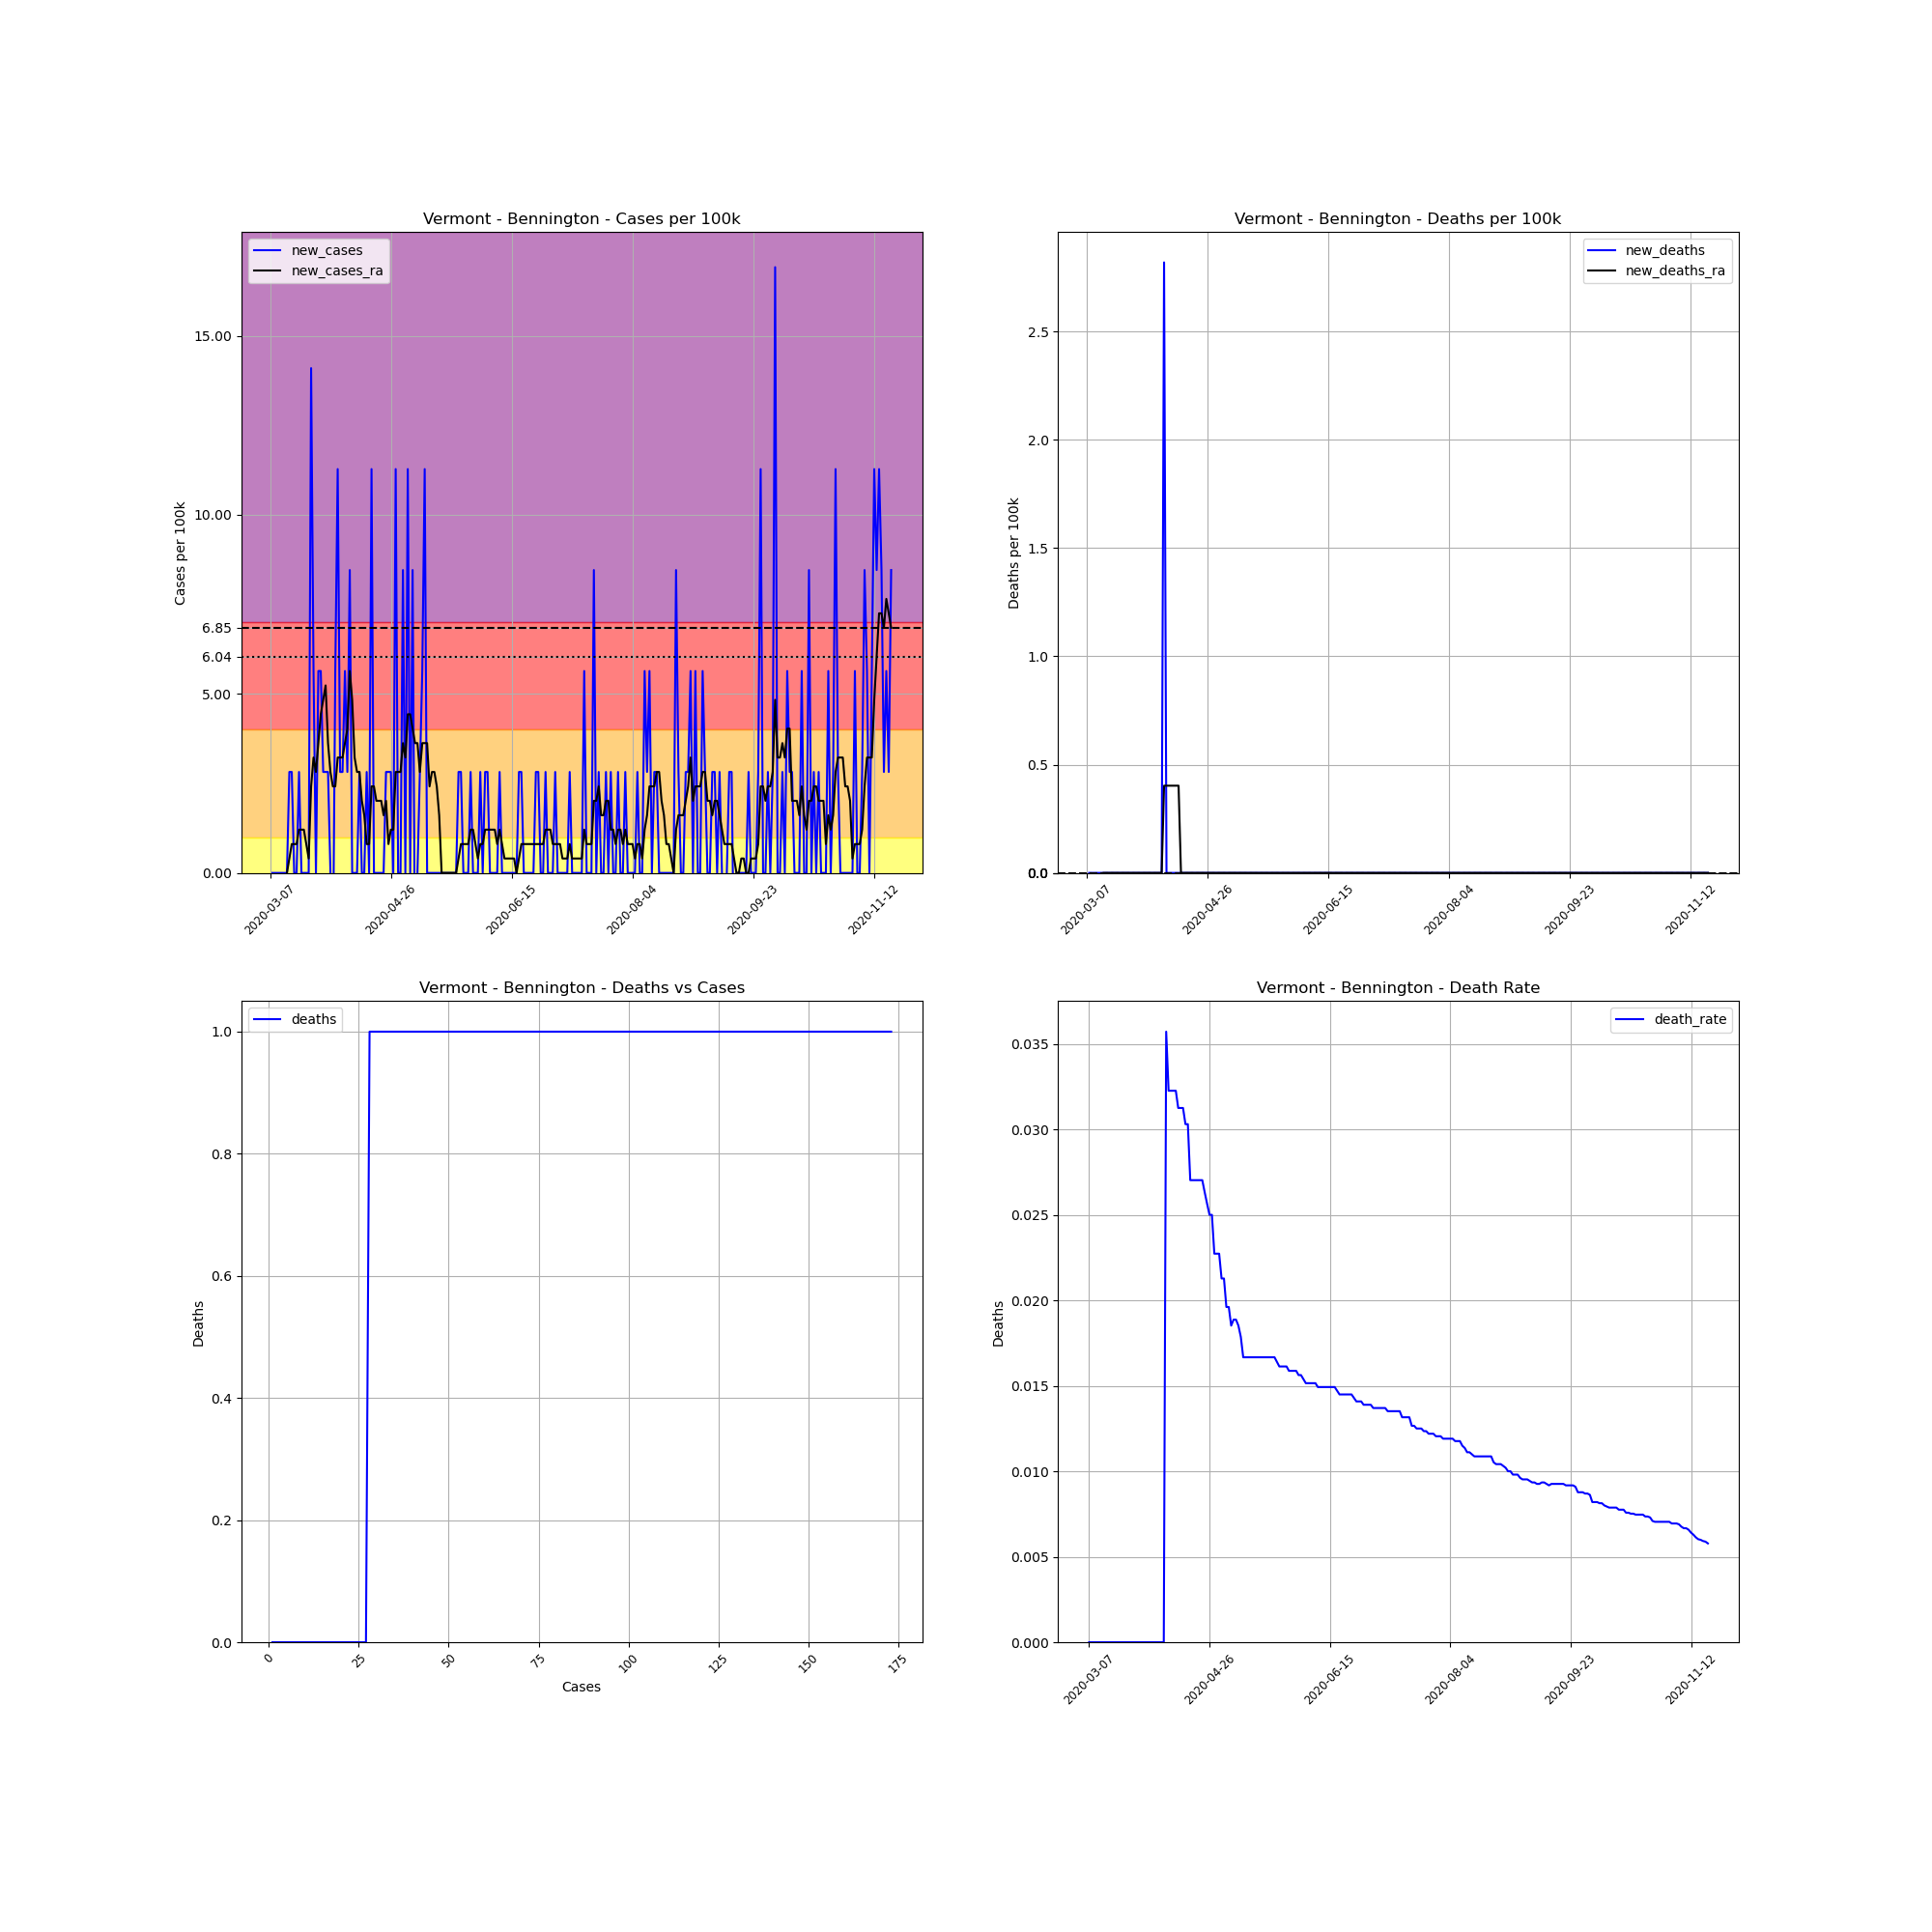

The data file committed next to this chart (first rows):
, date, county, state, fips, cases, deaths, COUNTY, STNAME, CTYNAME, POPESTIMATE2019, cases_per_100k, deaths_per_100k, death_rate, new_cases, new_deaths, new_cases_ra, new_deaths_ra
23863, 2020-03-07, Bennington, Vermont, 50003, 1, 0, 3, Vermont, Bennington, 35470, 2.819, 0.0, 0.0, , , , 
23864, 2020-03-08, Bennington, Vermont, 50003, 1, 0, 3, Vermont, Bennington, 35470, 2.819, 0.0, 0.0, 0.0, 0.0, , 
23865, 2020-03-09, Bennington, Vermont, 50003, 1, 0, 3, Vermont, Bennington, 35470, 2.819, 0.0, 0.0, 0.0, 0.0, , 
23866, 2020-03-10, Bennington, Vermont, 50003, 1, 0, 3, Vermont, Bennington, 35470, 2.819, 0.0, 0.0, 0.0, 0.0, , 
23867, 2020-03-11, Bennington, Vermont, 50003, 1, 0, 3, Vermont, Bennington, 35470, 2.819, 0.0, 0.0, 0.0, 0.0, , 
23868, 2020-03-12, Bennington, Vermont, 50003, 1, 0, 3, Vermont, Bennington, 35470, 2.819, 0.0, 0.0, 0.0, 0.0, , 
23869, 2020-03-13, Bennington, Vermont, 50003, 1, 0, 3, Vermont, Bennington, 35470, 2.819, 0.0, 0.0, 0.0, 0.0, , 
23870, 2020-03-14, Bennington, Vermont, 50003, 1, 0, 3, Vermont, Bennington, 35470, 2.819, 0.0, 0.0, 0.0, 0.0, 0.0, 0.0
23871, 2020-03-15, Bennington, Vermont, 50003, 2, 0, 3, Vermont, Bennington, 35470, 5.639, 0.0, 0.0, 2.819, 0.0, 0.4028, 0.0
23872, 2020-03-16, Bennington, Vermont, 50003, 3, 0, 3, Vermont, Bennington, 35470, 8.458, 0.0, 0.0, 2.819, 0.0, 0.8055, 0.0
23873, 2020-03-17, Bennington, Vermont, 50003, 3, 0, 3, Vermont, Bennington, 35470, 8.458, 0.0, 0.0, 0.0, 0.0, 0.8055, 0.0
23874, 2020-03-18, Bennington, Vermont, 50003, 3, 0, 3, Vermont, Bennington, 35470, 8.458, 0.0, 0.0, 0.0, 0.0, 0.8055, 0.0
23875, 2020-03-19, Bennington, Vermont, 50003, 4, 0, 3, Vermont, Bennington, 35470, 11.28, 0.0, 0.0, 2.819, 0.0, 1.208, 0.0
23876, 2020-03-20, Bennington, Vermont, 50003, 4, 0, 3, Vermont, Bennington, 35470, 11.28, 0.0, 0.0, 0.0, 0.0, 1.208, 0.0
23877, 2020-03-21, Bennington, Vermont, 50003, 4, 0, 3, Vermont, Bennington, 35470, 11.28, 0.0, 0.0, 0.0, 0.0, 1.208, 0.0
23878, 2020-03-22, Bennington, Vermont, 50003, 4, 0, 3, Vermont, Bennington, 35470, 11.28, 0.0, 0.0, 0.0, 0.0, 0.8055, 0.0
23879, 2020-03-23, Bennington, Vermont, 50003, 4, 0, 3, Vermont, Bennington, 35470, 11.28, 0.0, 0.0, 0.0, 0.0, 0.4028, 0.0
23880, 2020-03-24, Bennington, Vermont, 50003, 9, 0, 3, Vermont, Bennington, 35470, 25.37, 0.0, 0.0, 14.1, 0.0, 2.417, 0.0
23881, 2020-03-25, Bennington, Vermont, 50003, 11, 0, 3, Vermont, Bennington, 35470, 31.01, 0.0, 0.0, 5.639, 0.0, 3.222, 0.0
23882, 2020-03-26, Bennington, Vermont, 50003, 11, 0, 3, Vermont, Bennington, 35470, 31.01, 0.0, 0.0, 0.0, 0.0, 2.819, 0.0
23883, 2020-03-27, Bennington, Vermont, 50003, 13, 0, 3, Vermont, Bennington, 35470, 36.65, 0.0, 0.0, 5.639, 0.0, 3.625, 0.0
23884, 2020-03-28, Bennington, Vermont, 50003, 15, 0, 3, Vermont, Bennington, 35470, 42.29, 0.0, 0.0, 5.639, 0.0, 4.43, 0.0
23885, 2020-03-29, Bennington, Vermont, 50003, 16, 0, 3, Vermont, Bennington, 35470, 45.11, 0.0, 0.0, 2.819, 0.0, 4.833, 0.0
23886, 2020-03-30, Bennington, Vermont, 50003, 17, 0, 3, Vermont, Bennington, 35470, 47.93, 0.0, 0.0, 2.819, 0.0, 5.236, 0.0
23887, 2020-03-31, Bennington, Vermont, 50003, 18, 0, 3, Vermont, Bennington, 35470, 50.75, 0.0, 0.0, 2.819, 0.0, 3.625, 0.0
23888, 2020-04-01, Bennington, Vermont, 50003, 18, 0, 3, Vermont, Bennington, 35470, 50.75, 0.0, 0.0, 0.0, 0.0, 2.819, 0.0
23889, 2020-04-02, Bennington, Vermont, 50003, 17, 0, 3, Vermont, Bennington, 35470, 47.93, 0.0, 0.0, -2.819, 0.0, 2.417, 0.0
23890, 2020-04-03, Bennington, Vermont, 50003, 19, 0, 3, Vermont, Bennington, 35470, 53.57, 0.0, 0.0, 5.639, 0.0, 2.417, 0.0
23891, 2020-04-04, Bennington, Vermont, 50003, 23, 0, 3, Vermont, Bennington, 35470, 64.84, 0.0, 0.0, 11.28, 0.0, 3.222, 0.0
23892, 2020-04-05, Bennington, Vermont, 50003, 24, 0, 3, Vermont, Bennington, 35470, 67.66, 0.0, 0.0, 2.819, 0.0, 3.222, 0.0
23893, 2020-04-06, Bennington, Vermont, 50003, 25, 0, 3, Vermont, Bennington, 35470, 70.48, 0.0, 0.0, 2.819, 0.0, 3.222, 0.0
23894, 2020-04-07, Bennington, Vermont, 50003, 27, 0, 3, Vermont, Bennington, 35470, 76.12, 0.0, 0.0, 5.639, 0.0, 3.625, 0.0
23895, 2020-04-08, Bennington, Vermont, 50003, 28, 1, 3, Vermont, Bennington, 35470, 78.94, 2.819, 0.03571, 2.819, 2.819, 4.028, 0.4028
23896, 2020-04-09, Bennington, Vermont, 50003, 31, 1, 3, Vermont, Bennington, 35470, 87.4, 2.819, 0.03226, 8.458, 0.0, 5.639, 0.4028
23897, 2020-04-10, Bennington, Vermont, 50003, 31, 1, 3, Vermont, Bennington, 35470, 87.4, 2.819, 0.03226, 0.0, 0.0, 4.833, 0.4028
23898, 2020-04-11, Bennington, Vermont, 50003, 31, 1, 3, Vermont, Bennington, 35470, 87.4, 2.819, 0.03226, 0.0, 0.0, 3.222, 0.4028
23899, 2020-04-12, Bennington, Vermont, 50003, 31, 1, 3, Vermont, Bennington, 35470, 87.4, 2.819, 0.03226, 0.0, 0.0, 2.819, 0.4028
23900, 2020-04-13, Bennington, Vermont, 50003, 32, 1, 3, Vermont, Bennington, 35470, 90.22, 2.819, 0.03125, 2.819, 0.0, 2.819, 0.4028
23901, 2020-04-14, Bennington, Vermont, 50003, 32, 1, 3, Vermont, Bennington, 35470, 90.22, 2.819, 0.03125, 0.0, 0.0, 2.014, 0.4028
23902, 2020-04-15, Bennington, Vermont, 50003, 32, 1, 3, Vermont, Bennington, 35470, 90.22, 2.819, 0.03125, 0.0, 0.0, 1.611, 0.0
23903, 2020-04-16, Bennington, Vermont, 50003, 33, 1, 3, Vermont, Bennington, 35470, 93.04, 2.819, 0.0303, 2.819, 0.0, 0.8055, 0.0
23904, 2020-04-17, Bennington, Vermont, 50003, 33, 1, 3, Vermont, Bennington, 35470, 93.04, 2.819, 0.0303, 0.0, 0.0, 0.8055, 0.0
23905, 2020-04-18, Bennington, Vermont, 50003, 37, 1, 3, Vermont, Bennington, 35470, 104.3, 2.819, 0.02703, 11.28, 0.0, 2.417, 0.0
23906, 2020-04-19, Bennington, Vermont, 50003, 37, 1, 3, Vermont, Bennington, 35470, 104.3, 2.819, 0.02703, 0.0, 0.0, 2.417, 0.0
23907, 2020-04-20, Bennington, Vermont, 50003, 37, 1, 3, Vermont, Bennington, 35470, 104.3, 2.819, 0.02703, 0.0, 0.0, 2.014, 0.0
23908, 2020-04-21, Bennington, Vermont, 50003, 37, 1, 3, Vermont, Bennington, 35470, 104.3, 2.819, 0.02703, 0.0, 0.0, 2.014, 0.0
23909, 2020-04-22, Bennington, Vermont, 50003, 37, 1, 3, Vermont, Bennington, 35470, 104.3, 2.819, 0.02703, 0.0, 0.0, 2.014, 0.0
23910, 2020-04-23, Bennington, Vermont, 50003, 37, 1, 3, Vermont, Bennington, 35470, 104.3, 2.819, 0.02703, 0.0, 0.0, 1.611, 0.0
23911, 2020-04-24, Bennington, Vermont, 50003, 38, 1, 3, Vermont, Bennington, 35470, 107.1, 2.819, 0.02632, 2.819, 0.0, 2.014, 0.0
23912, 2020-04-25, Bennington, Vermont, 50003, 39, 1, 3, Vermont, Bennington, 35470, 110, 2.819, 0.02564, 2.819, 0.0, 0.8055, 0.0
23913, 2020-04-26, Bennington, Vermont, 50003, 40, 1, 3, Vermont, Bennington, 35470, 112.8, 2.819, 0.025, 2.819, 0.0, 1.208, 0.0
23914, 2020-04-27, Bennington, Vermont, 50003, 40, 1, 3, Vermont, Bennington, 35470, 112.8, 2.819, 0.025, 0.0, 0.0, 1.208, 0.0
23915, 2020-04-28, Bennington, Vermont, 50003, 44, 1, 3, Vermont, Bennington, 35470, 124, 2.819, 0.02273, 11.28, 0.0, 2.819, 0.0
23916, 2020-04-29, Bennington, Vermont, 50003, 44, 1, 3, Vermont, Bennington, 35470, 124, 2.819, 0.02273, 0.0, 0.0, 2.819, 0.0
23917, 2020-04-30, Bennington, Vermont, 50003, 44, 1, 3, Vermont, Bennington, 35470, 124, 2.819, 0.02273, 0.0, 0.0, 2.819, 0.0
23918, 2020-05-01, Bennington, Vermont, 50003, 47, 1, 3, Vermont, Bennington, 35470, 132.5, 2.819, 0.02128, 8.458, 0.0, 3.625, 0.0
23919, 2020-05-02, Bennington, Vermont, 50003, 47, 1, 3, Vermont, Bennington, 35470, 132.5, 2.819, 0.02128, 0.0, 0.0, 3.222, 0.0
23920, 2020-05-03, Bennington, Vermont, 50003, 51, 1, 3, Vermont, Bennington, 35470, 143.8, 2.819, 0.01961, 11.28, 0.0, 4.43, 0.0
23921, 2020-05-04, Bennington, Vermont, 50003, 51, 1, 3, Vermont, Bennington, 35470, 143.8, 2.819, 0.01961, 0.0, 0.0, 4.43, 0.0
23922, 2020-05-05, Bennington, Vermont, 50003, 54, 1, 3, Vermont, Bennington, 35470, 152.2, 2.819, 0.01852, 8.458, 0.0, 4.028, 0.0
... 198 more rows
